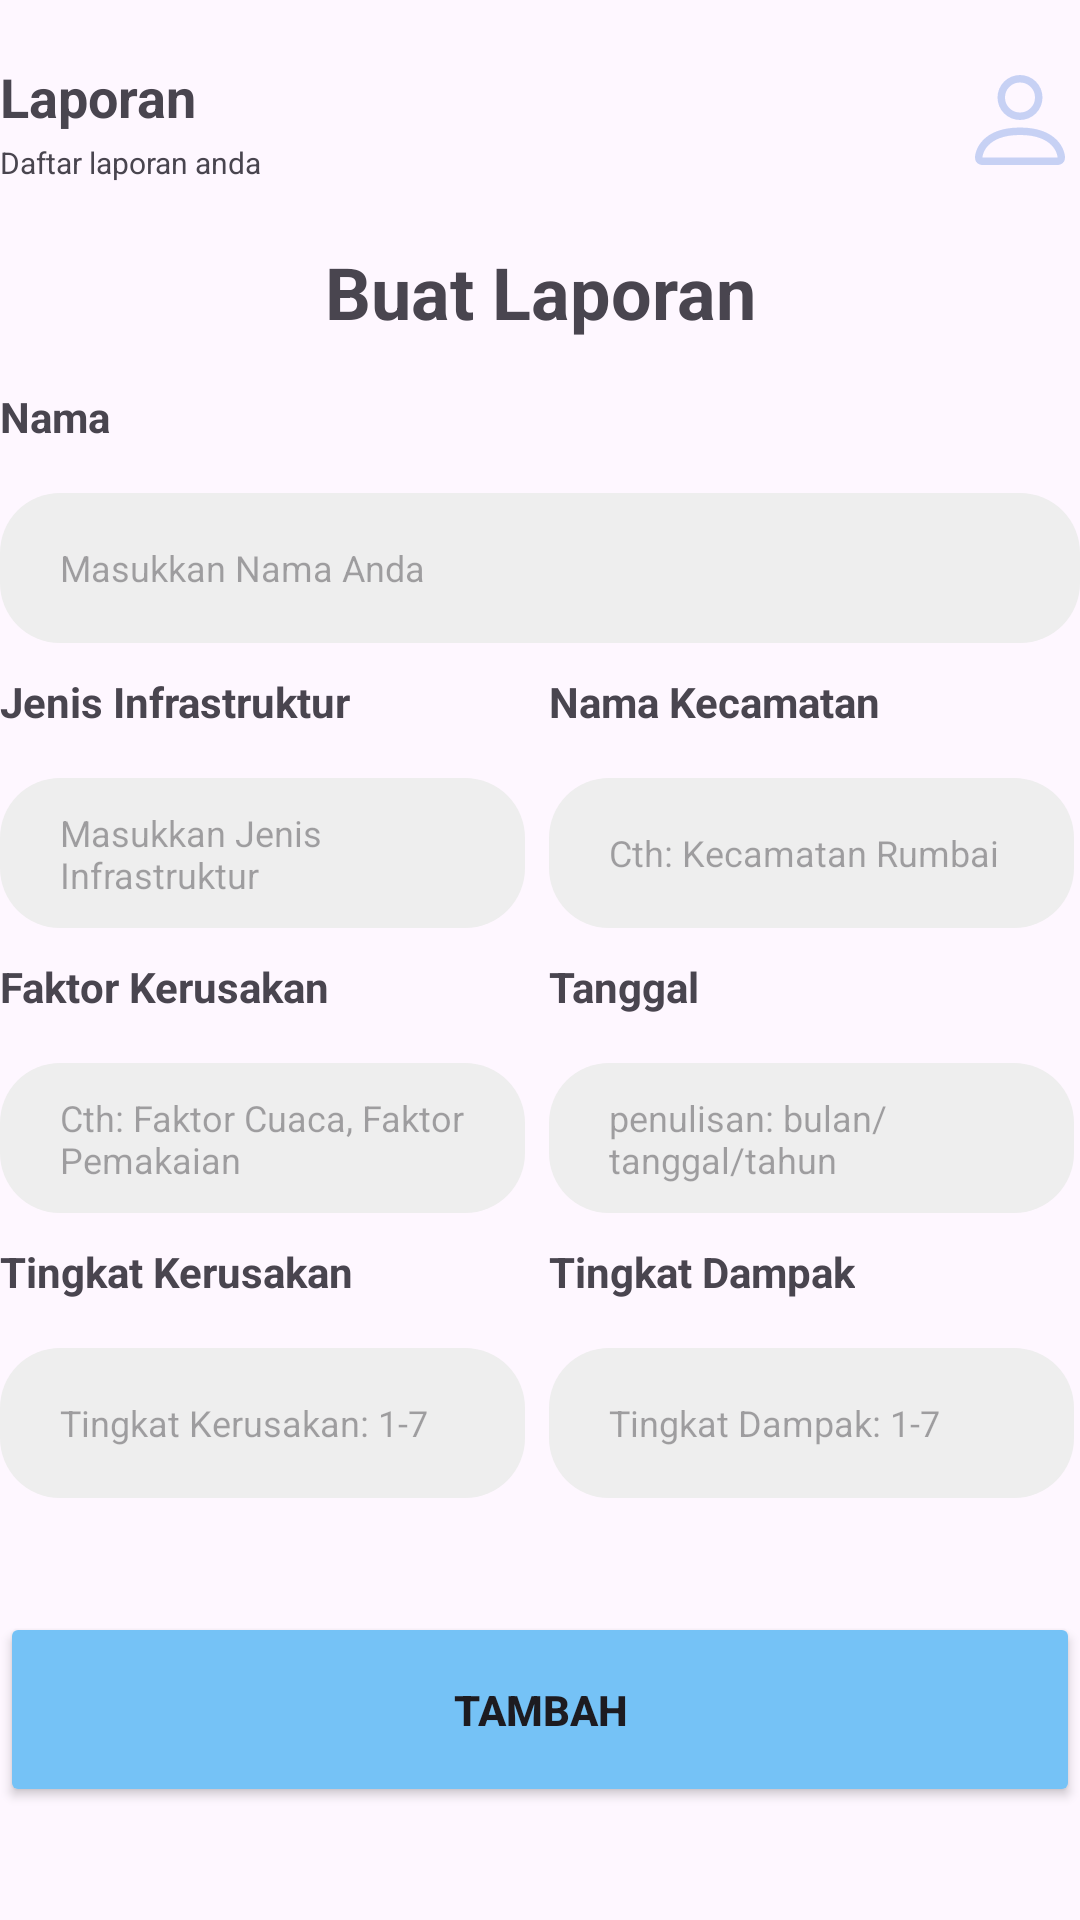

This screen was rendered from an Android layout file. Write that file and the resources it references.
<!-- AndroidManifest.xml: application theme Theme.AppPelaporan -->
<!-- res/layout/fragment_tambah_laporan.xml -->
<?xml version="1.0" encoding="utf-8"?>
<androidx.constraintlayout.widget.ConstraintLayout
    xmlns:android="http://schemas.android.com/apk/res/android"
    xmlns:app="http://schemas.android.com/apk/res-auto"
    xmlns:tools="http://schemas.android.com/tools"
    android:layout_width="match_parent"
    android:layout_height="match_parent"
    tools:context=".TambahLaporanFragment">
    <androidx.constraintlayout.widget.ConstraintLayout
        android:id="@+id/header_laporan"
        xmlns:android="http://schemas.android.com/apk/res/android"
        xmlns:app="http://schemas.android.com/apk/res-auto"
        xmlns:tools="http://schemas.android.com/tools"
        android:layout_width="match_parent"
        android:layout_height="wrap_content"
        android:paddingVertical="20dp"
        app:layout_constraintTop_toTopOf="parent"
        app:layout_constraintLeft_toLeftOf="parent"
        >
        <TextView
            android:id="@+id/user"
            android:layout_width="wrap_content"
            android:layout_height="wrap_content"
            android:text="@string/laporan"
            android:textStyle="bold"
            android:textSize="18sp"
            app:layout_constraintTop_toTopOf="parent"
            app:layout_constraintLeft_toLeftOf="parent"
            />
        <TextView
            android:id="@+id/ket"
            android:layout_width="250dp"
            android:layout_height="wrap_content"
            android:text="@string/ketlaporan"
            android:layout_marginTop="3dp"
            android:textSize="10sp"
            app:layout_constraintTop_toBottomOf="@+id/user"
            app:layout_constraintLeft_toLeftOf="parent"
            />
        <ImageView
            android:id="@+id/img_user"
            android:layout_width="40dp"
            android:layout_height="40dp"
            android:src="@drawable/ic_person"
            app:layout_constraintTop_toTopOf="parent"
            app:layout_constraintRight_toRightOf="parent"
            />


    </androidx.constraintlayout.widget.ConstraintLayout>
    <TextView
        android:id="@+id/tx1"
        android:layout_width="wrap_content"
        android:layout_height="wrap_content"
        android:text="@string/buatlaporan"
        android:textSize="24sp"
        android:textStyle="bold"
        app:layout_constraintTop_toBottomOf="@+id/header_laporan"
        app:layout_constraintLeft_toLeftOf="parent"
        app:layout_constraintRight_toRightOf="parent"
        />

    <TextView
        android:id="@+id/tx2"
        android:layout_width="wrap_content"
        android:layout_height="wrap_content"
        android:text="Nama"
        android:layout_marginTop="16dp"
        android:textStyle="bold"
        app:layout_constraintTop_toBottomOf="@id/tx1"
        app:layout_constraintLeft_toLeftOf="parent"
        />

    <EditText
        android:id="@+id/inputnamapelapor"
        android:layout_width="match_parent"
        android:layout_height="50dp"
        android:layout_marginTop="16dp"
        android:background="@drawable/rounded"
        android:backgroundTint="@color/smoothgray"
        android:paddingHorizontal="20dp"
        android:paddingVertical="10dp"
        android:hint="Masukkan Nama Anda"
        android:textColor="@color/textgray"
        android:textSize="12sp"
        app:layout_constraintLeft_toLeftOf="parent"
        app:layout_constraintTop_toBottomOf="@+id/tx2" />

    <TextView
        android:id="@+id/tx3"
        android:layout_width="175dp"
        android:layout_height="wrap_content"
        android:text="Jenis Infrastruktur"
        android:textStyle="bold"
        android:layout_marginTop="10dp"
        app:layout_constraintTop_toBottomOf="@id/inputnamapelapor"
        app:layout_constraintLeft_toLeftOf="parent"
        />

    <EditText
        android:id="@+id/inputjenisinfrastruktur"
        android:layout_width="175dp"
        android:layout_height="50dp"
        android:layout_marginTop="16dp"
        android:background="@drawable/rounded"
        android:backgroundTint="@color/smoothgray"
        android:paddingHorizontal="20dp"
        android:paddingVertical="10dp"
        android:hint="Masukkan Jenis Infrastruktur"
        android:textColor="@color/textgray"
        android:textSize="12sp"
        app:layout_constraintLeft_toLeftOf="parent"
        app:layout_constraintTop_toBottomOf="@+id/tx3" />
    <TextView
        android:id="@+id/tx4"
        android:layout_width="wrap_content"
        android:layout_height="wrap_content"
        android:text="Nama Kecamatan"
        android:layout_marginLeft="8dp"
        android:textStyle="bold"
        android:layout_marginTop="10dp"
        app:layout_constraintTop_toBottomOf="@id/inputnamapelapor"
        app:layout_constraintLeft_toRightOf="@id/tx3"
        />

    <EditText
        android:id="@+id/inputnamakecamatan"
        android:layout_width="175dp"
        android:layout_height="50dp"
        android:layout_marginTop="16dp"
        android:background="@drawable/rounded"
        android:backgroundTint="@color/smoothgray"
        android:paddingHorizontal="20dp"
        android:paddingVertical="10dp"
        android:layout_marginLeft="8dp"
        android:hint="Cth: Kecamatan Rumbai"
        android:textColor="@color/textgray"
        android:textSize="12sp"
        app:layout_constraintLeft_toRightOf="@id/inputjenisinfrastruktur"
        app:layout_constraintTop_toBottomOf="@+id/tx4" />

    <TextView
        android:id="@+id/tx5"
        android:layout_width="175dp"
        android:layout_height="wrap_content"
        android:text="Faktor Kerusakan"
        android:textStyle="bold"
        android:layout_marginTop="10dp"
        app:layout_constraintTop_toBottomOf="@id/inputnamakecamatan"
        app:layout_constraintLeft_toLeftOf="parent"
        />

    <EditText
        android:id="@+id/inputfaktor"
        android:layout_width="175dp"
        android:layout_height="50dp"
        android:layout_marginTop="16dp"
        android:background="@drawable/rounded"
        android:backgroundTint="@color/smoothgray"
        android:paddingHorizontal="20dp"
        android:paddingVertical="10dp"
        android:hint="Cth: Faktor Cuaca, Faktor Pemakaian"
        android:textColor="@color/textgray"
        android:textSize="12sp"
        app:layout_constraintLeft_toLeftOf="parent"
        app:layout_constraintTop_toBottomOf="@+id/tx5" />

    <TextView
        android:id="@+id/tx6"
        android:layout_width="wrap_content"
        android:layout_height="wrap_content"
        android:text="Tanggal"
        android:layout_marginLeft="8dp"
        android:textStyle="bold"
        android:layout_marginTop="10dp"
        app:layout_constraintTop_toBottomOf="@id/inputjenisinfrastruktur"
        app:layout_constraintLeft_toRightOf="@id/tx5"
        />
    <EditText
        android:id="@+id/inputtanggal"
        android:layout_width="175dp"
        android:layout_height="50dp"
        android:layout_marginTop="16dp"
        android:background="@drawable/rounded"
        android:backgroundTint="@color/smoothgray"
        android:paddingHorizontal="20dp"
        android:paddingVertical="10dp"
        android:layout_marginLeft="8dp"
        android:hint="penulisan: bulan/tanggal/tahun"
        android:textColor="@color/textgray"
        android:textSize="12sp"
        app:layout_constraintLeft_toRightOf="@id/inputfaktor"
        app:layout_constraintTop_toBottomOf="@+id/tx6" />

    <TextView
        android:id="@+id/tx7"
        android:layout_width="175dp"
        android:layout_height="wrap_content"
        android:text="Tingkat Kerusakan"
        android:textStyle="bold"
        android:layout_marginTop="10dp"
        app:layout_constraintTop_toBottomOf="@id/inputtanggal"
        app:layout_constraintLeft_toLeftOf="parent"
        />
    <EditText
        android:id="@+id/inputtingkatkerusakan"
        android:layout_width="175dp"
        android:layout_height="50dp"
        android:layout_marginTop="16dp"
        android:background="@drawable/rounded"
        android:backgroundTint="@color/smoothgray"
        android:paddingHorizontal="20dp"
        android:paddingVertical="10dp"
        android:hint="Tingkat Kerusakan: 1-7"
        android:textColor="@color/textgray"
        android:textSize="12sp"
        app:layout_constraintLeft_toLeftOf="parent"
        app:layout_constraintTop_toBottomOf="@+id/tx7" />

    <TextView
        android:id="@+id/tx8"
        android:layout_width="wrap_content"
        android:layout_height="wrap_content"
        android:text="Tingkat Dampak"
        android:textStyle="bold"
        android:layout_marginLeft="8dp"
        android:layout_marginTop="10dp"
        app:layout_constraintTop_toBottomOf="@id/inputfaktor"
        app:layout_constraintLeft_toRightOf="@id/tx7"
        />
    <EditText
        android:id="@+id/inputtingkatdampak"
        android:layout_width="175dp"
        android:layout_height="50dp"
        android:layout_marginTop="16dp"
        android:background="@drawable/rounded"
        android:backgroundTint="@color/smoothgray"
        android:paddingHorizontal="20dp"
        android:paddingVertical="10dp"
        android:layout_marginLeft="8dp"
        android:hint="Tingkat Dampak: 1-7"
        android:textColor="@color/textgray"
        android:textSize="12sp"
        app:layout_constraintLeft_toRightOf="@id/inputtingkatkerusakan"
        app:layout_constraintTop_toBottomOf="@+id/tx8" />

    <Button
        android:id="@+id/btn_tambahlpr"
        android:layout_width="match_parent"
        android:layout_height="65dp"
        android:backgroundTint="@color/secondary"
        android:text="@string/tambah"
        android:textStyle="bold"
        android:layout_marginTop="38dp"
        app:layout_constraintTop_toBottomOf="@+id/inputtingkatdampak"
        app:layout_constraintLeft_toLeftOf="parent"
        />


</androidx.constraintlayout.widget.ConstraintLayout>
<!-- resources referenced by this layout -->
<resources>
  <color name="secondary">#75C2F6</color>
  <color name="smoothgray">#EEEEEE</color>
  <color name="textgray">#999999</color>
  <!-- drawable ic_person (drawable) -->
  <vector android:alpha="0.26" android:height="16dp"
      android:viewportHeight="16" android:viewportWidth="16"
      android:width="16dp" xmlns:android="http://schemas.android.com/apk/res/android">
      <path android:fillColor="@color/primary" android:pathData="M8,8a3,3 0,1 0,0 -6,3 3,0 0,0 0,6m2,-3a2,2 0,1 1,-4 0,2 2,0 0,1 4,0m4,8c0,1 -1,1 -1,1H3s-1,0 -1,-1 1,-4 6,-4 6,3 6,4m-1,-0.004c-0.001,-0.246 -0.154,-0.986 -0.832,-1.664C11.516,10.68 10.289,10 8,10s-3.516,0.68 -4.168,1.332c-0.678,0.678 -0.83,1.418 -0.832,1.664z"/>
  </vector>
  <!-- drawable rounded (drawable) -->
  <?xml version="1.0" encoding="utf-8"?>
  <shape
      xmlns:android="http://schemas.android.com/apk/res/android"
      android:shape="rectangle">
      <solid android:color="@color/primary" />
      <corners android:radius="20dp" />
  
  </shape>
  <string name="buatlaporan">Buat Laporan</string>
  <string name="ketlaporan">Daftar laporan anda</string>
  <string name="laporan">Laporan</string>
  <string name="tambah">Tambah</string>
  <style name="Theme.AppPelaporan" parent="Base.Theme.AppPelaporan" />
  <color name="primary">#2F68D7</color>
  <style name="Base.Theme.AppPelaporan" parent="Theme.Material3.DayNight.NoActionBar">
          
          
      </style>
</resources>
